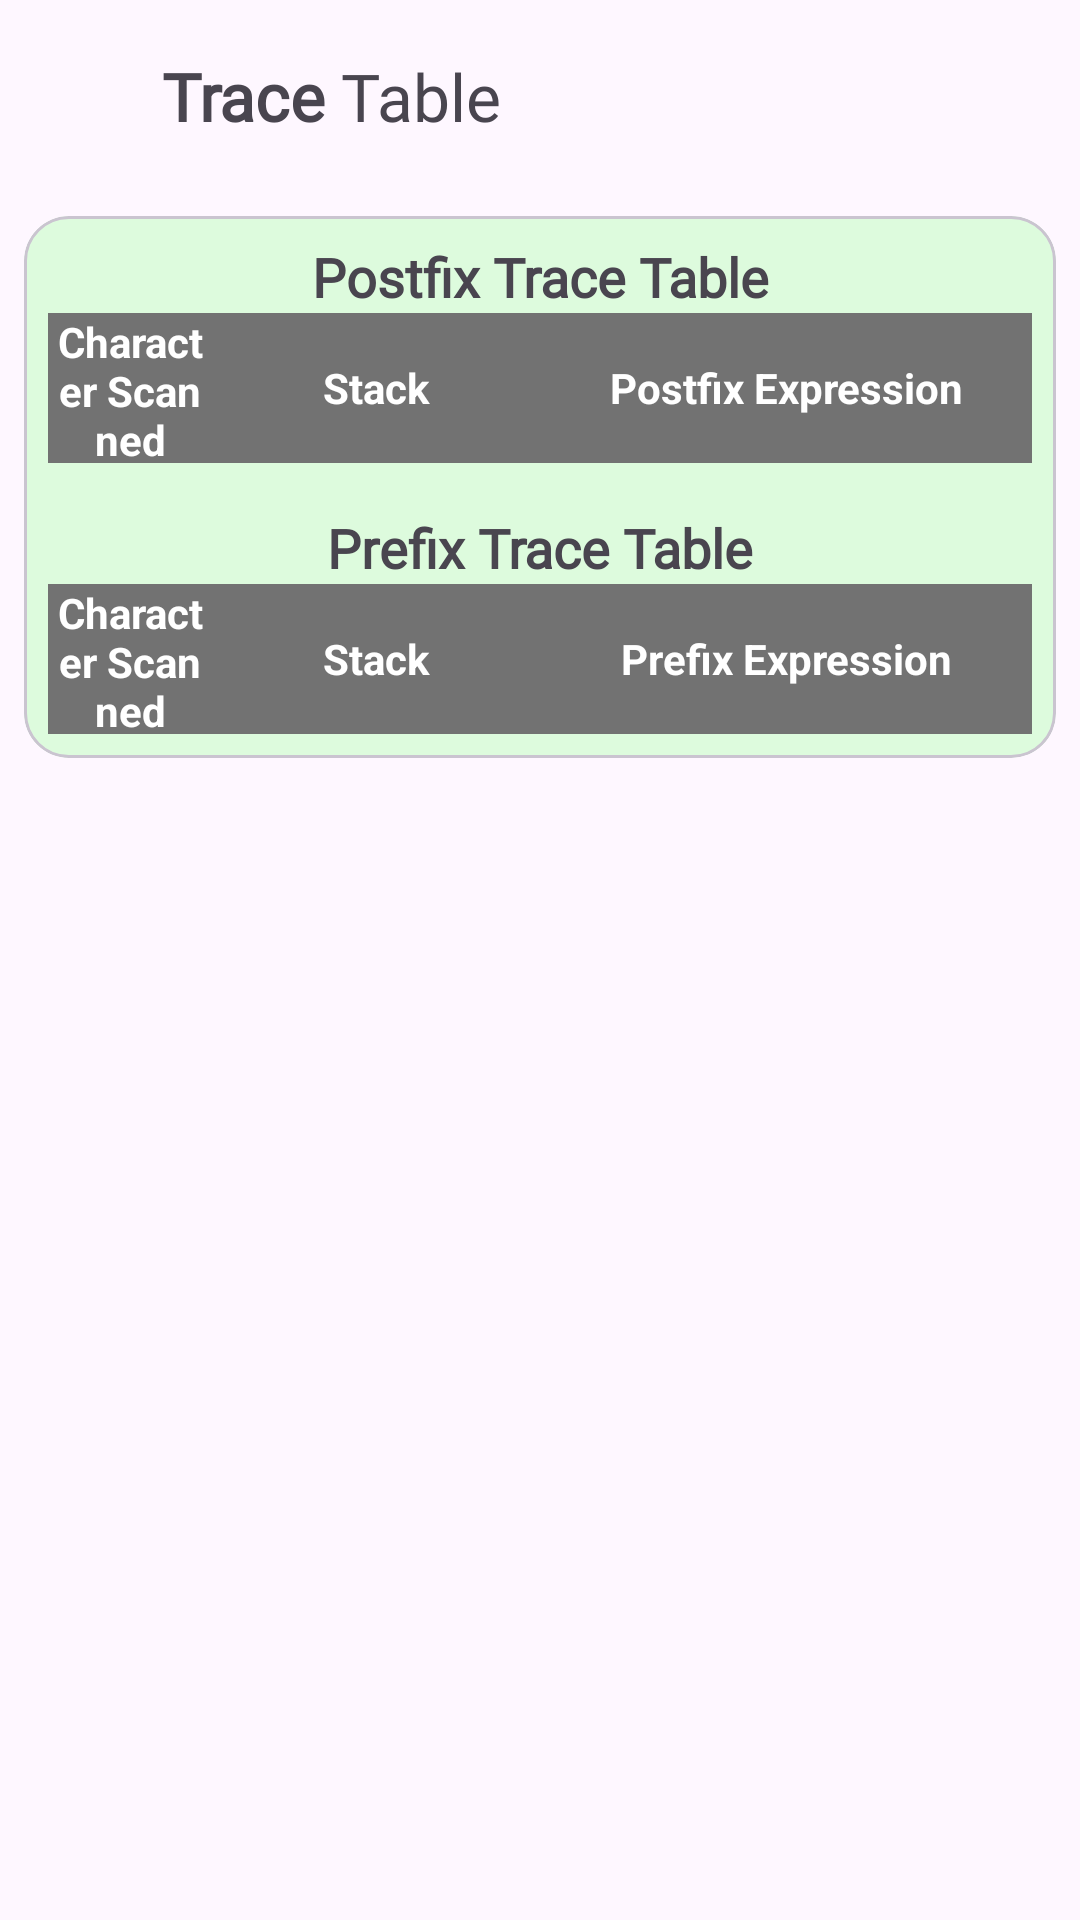

Here is an Android app screen rendered from its layout file. Give the layout XML and the strings, colors and styles it references.
<!-- AndroidManifest.xml: application theme Theme.IntellectCalculator -->
<!-- res/layout/fragment_trace_table.xml -->
<?xml version="1.0" encoding="utf-8"?>
<LinearLayout
    xmlns:android="http://schemas.android.com/apk/res/android"
    xmlns:app="http://schemas.android.com/apk/res-auto"
    android:scrollbars="vertical"
    android:orientation="vertical"
    android:layout_width="match_parent"
    android:layout_height="match_parent">

    <TextView
        android:lines="1"
        android:textSize="22sp"
        android:layout_marginStart="54dp"
        android:text="@string/trace_table_bold"
        android:gravity="center_vertical"
        android:layout_width="wrap_content"
        android:layout_height="?attr/actionBarSize"
        android:fontFamily="@font/normal"/>


    <androidx.core.widget.NestedScrollView
        android:layout_width="match_parent"
        android:layout_height="wrap_content">
        <LinearLayout
            android:layout_width="match_parent"
            android:layout_height="wrap_content"
            android:paddingBottom="48dp"
            android:orientation="vertical">
            <com.google.android.material.card.MaterialCardView
                android:layout_width="match_parent"
                android:layout_height="wrap_content"
                android:layout_margin="8dp"
                app:cardCornerRadius="15dp"
                app:cardElevation="0dp"
                style="@style/Theme.IntellectCalculator.CardBackground">

                <androidx.core.widget.NestedScrollView
                    android:layout_width="match_parent"
                    android:layout_height="match_parent"
                    android:padding="8dp">

                    <LinearLayout
                        android:layout_width="match_parent"
                        android:layout_height="wrap_content"
                        android:orientation="vertical">
                        <TextView
                            android:layout_width="match_parent"
                            android:layout_height="wrap_content"
                            android:gravity="center"
                            android:fontFamily="@font/jura_medium"
                            android:textSize="18sp"
                            android:text="Postfix Trace Table"
                            android:textStyle="bold" />
                        <TableRow
                            android:id="@+id/postfix_table_heading_layout"
                            android:layout_width="match_parent"
                            android:layout_height="wrap_content">

                            <TextView
                                style="@style/table_header"
                                android:layout_width="0dp"
                                android:layout_height="50dp"
                                android:layout_column="0"
                                android:layout_weight="1"
                                android:textAlignment="center"
                                android:layout_gravity="center_horizontal"
                                android:gravity="center"
                                android:text="@string/character_scanned"/>

                            <TextView
                                android:layout_height="50dp"
                                android:layout_width="0dp"
                                android:layout_column="1"
                                android:layout_weight="2"
                                android:text="@string/stack"
                                style="@style/table_header"
                                android:textAlignment="center"
                                android:layout_gravity="center_horizontal"
                                android:gravity="center"/>

                            <TextView
                                android:layout_height="50dp"
                                android:layout_width="0dp"
                                android:layout_column="2"
                                android:layout_weight="3"
                                android:text="@string/postfix_expression"
                                style="@style/table_header"
                                android:textAlignment="center"
                                android:layout_gravity="center_horizontal"
                                android:gravity="center"/>
                        </TableRow>
                        <androidx.recyclerview.widget.RecyclerView
                            android:id="@+id/postfix_table_recycler_view"
                            android:layout_width="match_parent"
                            android:layout_height="wrap_content"
                            app:layout_constraintLeft_toLeftOf="parent"
                            app:layout_constraintRight_toRightOf="parent"
                            app:layout_constraintTop_toBottomOf="@+id/table_heading_layout"/>

                        <TextView
                            android:layout_width="match_parent"
                            android:layout_height="wrap_content"
                            android:gravity="center"
                            android:layout_marginTop="16dp"
                            android:fontFamily="@font/jura_medium"
                            android:textSize="18sp"
                            android:text="Prefix Trace Table"
                            android:textStyle="bold" />
                        <TableRow
                            android:id="@+id/prefix_table_heading_layout"
                            android:layout_width="match_parent"
                            android:layout_height="wrap_content">

                            <TextView
                                style="@style/table_header"
                                android:layout_width="0dp"
                                android:layout_height="50dp"
                                android:layout_column="0"
                                android:layout_weight="1"
                                android:textAlignment="center"
                                android:layout_gravity="center_horizontal"
                                android:gravity="center"
                                android:text="@string/character_scanned"/>

                            <TextView
                                android:layout_height="50dp"
                                android:layout_width="0dp"
                                android:layout_column="1"
                                android:layout_weight="2"
                                android:text="@string/stack"
                                style="@style/table_header"
                                android:textAlignment="center"
                                android:layout_gravity="center_horizontal"
                                android:gravity="center"/>

                            <TextView
                                android:layout_height="50dp"
                                android:layout_width="0dp"
                                android:layout_column="2"
                                android:layout_weight="3"
                                android:text="@string/prefix_expression"
                                style="@style/table_header"
                                android:textAlignment="center"
                                android:layout_gravity="center_horizontal"
                                android:gravity="center"/>
                        </TableRow>
                        <androidx.recyclerview.widget.RecyclerView
                            android:id="@+id/prefix_table_recycler_view"
                            android:layout_width="match_parent"
                            android:layout_height="wrap_content"
                            app:layout_constraintLeft_toLeftOf="parent"
                            app:layout_constraintRight_toRightOf="parent"
                            app:layout_constraintTop_toBottomOf="@+id/table_heading_layout"/>
                    </LinearLayout>

                </androidx.core.widget.NestedScrollView>

            </com.google.android.material.card.MaterialCardView>
        </LinearLayout>
    </androidx.core.widget.NestedScrollView>

</LinearLayout>
<!-- resources referenced by this layout -->
<resources>
  <string name="character_scanned">Character Scanned</string>
  <string name="postfix_expression">Postfix Expression</string>
  <string name="prefix_expression">Prefix Expression</string>
  <string name="stack">Stack</string>
  <string name="trace_table_bold"><b>Trace</b> Table</string>
  <style name="Theme.IntellectCalculator.CardBackground" parent="Widget.MaterialComponents.CardView">
          <item name="cardBackgroundColor">@color/colorGreen</item>
      </style>
  <style name="table_header" parent="@android:style/TextAppearance.Small">
          <item name="android:textStyle">bold</item>
          <item name="android:layout_gravity">center_vertical</item>
          <item name="android:textColor">@color/white</item>
          <item name="android:gravity">center_vertical</item>
          <item name="android:background">#727272</item>
          <item name="android:layout_width">wrap_content</item>
          <item name="android:layout_height">50dp</item>
      </style>
  <style name="Theme.IntellectCalculator" parent="Theme.Material3.DayNight.NoActionBar">
          
          <item name="colorPrimary">@color/colorPrimary</item>
          <item name="colorPrimaryVariant">@color/colorPrimaryDark</item>
          <item name="colorOnPrimary">@color/white</item>
          
          <item name="colorSecondary">@color/colorPrimary</item>
          <item name="colorSecondaryVariant">@color/colorPrimaryDark</item>
          <item name="colorOnSecondary">@color/black</item>
          
          <item name="android:statusBarColor">@color/white</item>
          <item name="android:windowLightStatusBar" tools:ignore="NewApi">true</item>
          
          <item name="windowActionBar">false</item>
          <item name="windowNoTitle">true</item>
      </style>
  <color name="colorGreen">#66AAFFAA</color>
  <color name="white">#FFFFFFFF</color>
  <color name="colorPrimary">#4A5353</color>
  <color name="colorPrimaryDark">#202323</color>
  <color name="black">#FF000000</color>
</resources>
